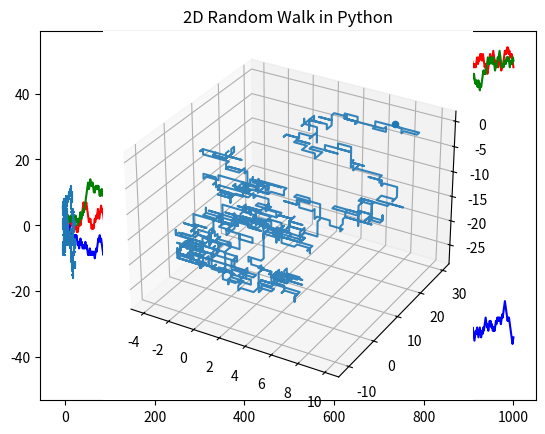

The matplotlib source for this figure:
# Python code for 1-D random walk.
import random
import numpy as np
import matplotlib.pyplot as plt

def randomwalk1D(n):
    x, y = 0, 0

    # Generate the time points [1, 2, 3, ... , n]
    timepoints = np.arange(n + 1)
    positions = [y]

    directions = ["UP", "DOWN"]
    for i in range(1, n + 1):

        # Randomly select either UP or DOWN
        step = random.choice(directions)
        
        # Move the object up or down
        if step == "UP":
            y += 1
        elif step == "DOWN":
            y -= 1

        # Keep track of the positions
        positions.append(y)

    return timepoints, positions

rw1 = randomwalk1D(1000)
rw2 = randomwalk1D(1000)
rw3 = randomwalk1D(1000)

plt.plot(rw1[0], rw1[1], 'r-', label="rw1")
plt.plot(rw2[0], rw2[1], 'g-', label="rw2")
plt.plot(rw3[0], rw3[1], 'b-', label="rw3")

plt.show()

def randomwalk2D(n):
    # [0, 0, 0, ... ,0]
    x = np.zeros(n)
    y = np.zeros(n)

    directions = ["UP", "DOWN", "LEFT", "RIGHT"]
    for i in range(1, n):
        # Pick a direction at random
        step = random.choice(directions)
        
        # Move the object according to the direction
        if step == "RIGHT":
            x[i] = x[i - 1] + 1
            y[i] = y[i - 1]
        elif step == "LEFT":
            x[i] = x[i - 1] - 1
            y[i] = y[i - 1]
        elif step == "UP":
            x[i] = x[i - 1]
            y[i] = y[i - 1] + 1
        elif step == "DOWN":
            x[i] = x[i - 1]
            y[i] = y[i - 1] - 1
    
    # Return all the x and y positions of the object
    return x, y

x_data, y_data = randomwalk2D(1000)

plt.title("2D Random Walk in Python")
plt.plot(x_data, y_data)
plt.show()

def randomwalk3D(n):
    x, y, z = np.zeros(n), np.zeros(n), np.zeros(n)

    directions = ["UP", "DOWN", "LEFT", "RIGHT", "IN", "OUT"]
    for i in range(1, n):
        step = random.choice(directions)

        if step == "RIGHT":
            x[i] = x[i - 1] + 1
            y[i] = y[i - 1]
            z[i] = z[i - 1]
        elif step == "LEFT":
            x[i] = x[i - 1] - 1
            y[i] = y[i - 1]
            z[i] = z[i - 1]
        elif step == "UP":
            x[i] = x[i - 1]
            y[i] = y[i - 1] + 1
            z[i] = z[i - 1]
        elif step == "DOWN":
            x[i] = x[i - 1]
            y[i] = y[i - 1] - 1
            z[i] = z[i - 1]
        elif step == "IN":
            x[i] = x[i - 1]
            y[i] = y[i - 1]
            z[i] = z[i - 1] - 1
        elif step == "OUT":
            x[i] = x[i - 1]
            y[i] = y[i - 1]
            z[i] = z[i - 1] + 1

    return x, y, z

x_data, y_data, z_data = randomwalk3D(1000)

ax = plt.subplot(1, 1, 1, projection='3d')
ax.plot(x_data, y_data, z_data, alpha=0.9)
ax.scatter(x_data[-1], y_data[-1], z_data[-1])

plt.show()



